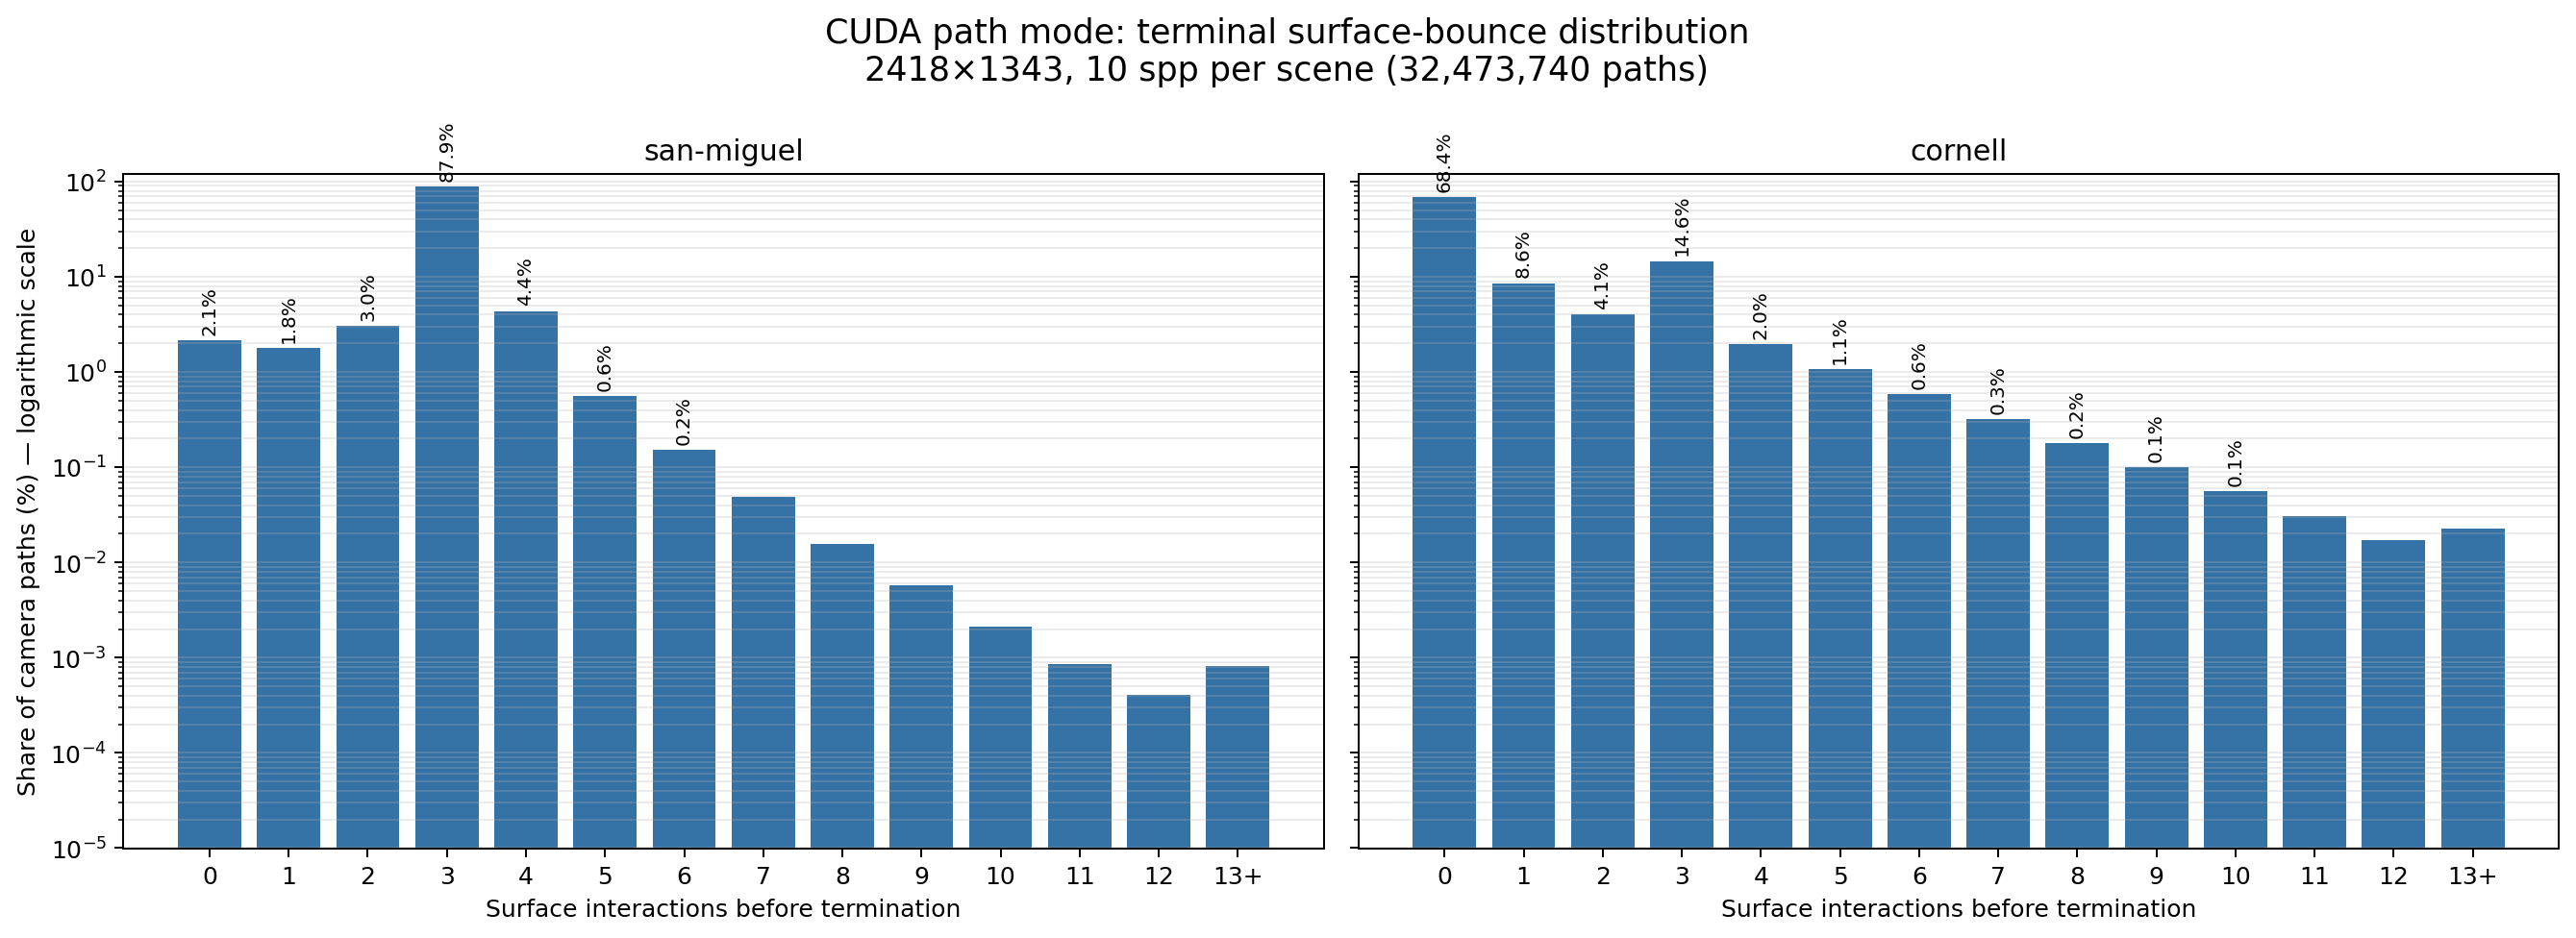

The data file committed next to this chart (first rows):
scene, bounces, paths, percentage
san-miguel, 0, 693746, 2.136
san-miguel, 1, 582468, 1.794
san-miguel, 2, 983323, 3.028
san-miguel, 3, 28538500, 87.88
san-miguel, 4, 1419827, 4.372
san-miguel, 5, 181794, 0.5598
san-miguel, 6, 49751, 0.1532
san-miguel, 7, 15974, 0.04919
san-miguel, 8, 5125, 0.01578
san-miguel, 9, 1867, 0.005749
san-miguel, 10, 691, 0.002128
san-miguel, 11, 276, 0.0008499
san-miguel, 12, 132, 0.0004065
san-miguel, 13, 59, 0.0001817
san-miguel, 14, 27, 8.314410351256122e-05
san-miguel, 15, 23, 7.082645854773734e-05
san-miguel, 16, 10, 3.079411241205971e-05
san-miguel, 17, 15, 4.619116861808957e-05
san-miguel, 18, 14, 4.31117573768836e-05
san-miguel, 19, 8, 2.463528992964777e-05
san-miguel, 20, 2, 6.158822482411943e-06
san-miguel, 21, 5, 1.5397056206029856e-05
san-miguel, 22, 7, 2.15558786884418e-05
san-miguel, 23, 9, 2.7714701170853742e-05
san-miguel, 24, 9, 2.7714701170853742e-05
san-miguel, 25, 4, 1.2317644964823886e-05
san-miguel, 26, 5, 1.5397056206029856e-05
san-miguel, 27, 1, 3.0794112412059714e-06
san-miguel, 28, 5, 1.5397056206029856e-05
san-miguel, 29, 3, 9.238233723617913e-06
san-miguel, 30, 0, 0.0
san-miguel, 31, 5, 1.5397056206029856e-05
san-miguel, 32, 2, 6.158822482411943e-06
san-miguel, 33, 3, 9.238233723617913e-06
san-miguel, 34, 3, 9.238233723617913e-06
san-miguel, 35, 3, 9.238233723617913e-06
san-miguel, 36, 3, 9.238233723617913e-06
san-miguel, 37, 1, 3.0794112412059714e-06
san-miguel, 38, 6, 1.8476467447235827e-05
san-miguel, 39, 5, 1.5397056206029856e-05
san-miguel, 40, 2, 6.158822482411943e-06
san-miguel, 41, 2, 6.158822482411943e-06
san-miguel, 42, 2, 6.158822482411943e-06
san-miguel, 43, 1, 3.0794112412059714e-06
san-miguel, 44, 1, 3.0794112412059714e-06
san-miguel, 45, 3, 9.238233723617913e-06
san-miguel, 46, 0, 0.0
san-miguel, 47, 1, 3.0794112412059714e-06
san-miguel, 48, 0, 0.0
san-miguel, 49, 3, 9.238233723617913e-06
san-miguel, 50, 2, 6.158822482411943e-06
san-miguel, 51, 0, 0.0
san-miguel, 52, 3, 9.238233723617913e-06
san-miguel, 53, 0, 0.0
san-miguel, 54, 1, 3.0794112412059714e-06
san-miguel, 55, 1, 3.0794112412059714e-06
san-miguel, 56, 0, 0.0
san-miguel, 57, 0, 0.0
san-miguel, 58, 0, 0.0
san-miguel, 59, 0, 0.0
... 70 more rows
